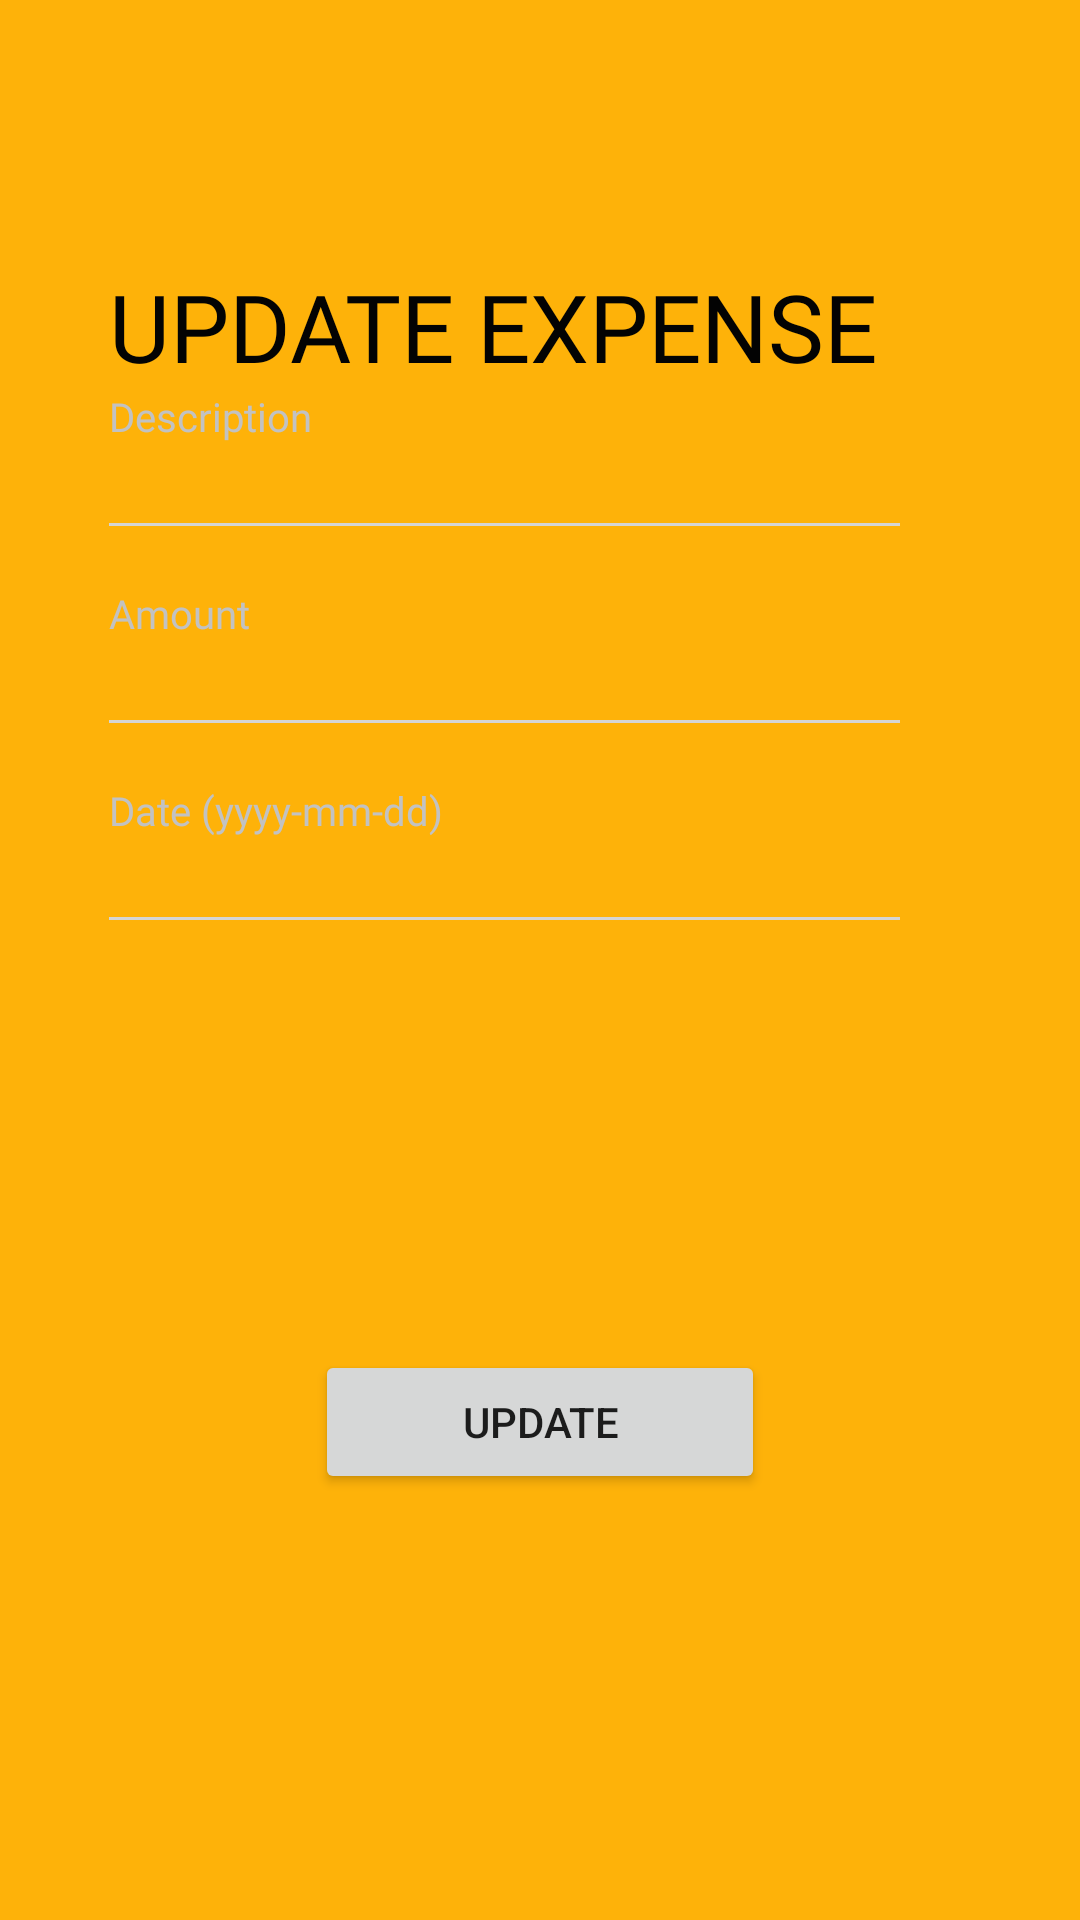

Write the Android layout XML for this screen, with the resource values it uses.
<!-- AndroidManifest.xml: application theme Theme.Moneymanager -->
<!-- res/layout/activity_update_expense.xml -->
<?xml version="1.0" encoding="utf-8"?>
<RelativeLayout xmlns:android="http://schemas.android.com/apk/res/android"
    xmlns:app="http://schemas.android.com/apk/res-auto"
    xmlns:tools="http://schemas.android.com/tools"
    android:layout_width="match_parent"
    android:layout_height="match_parent"
    android:background="#feb209"
    android:orientation="vertical">

    <LinearLayout
        android:layout_width="match_parent"
        android:layout_height="wrap_content"
        android:layout_marginLeft="15.7dp"
        android:layout_marginTop="30dp"
        android:layout_marginRight="15.7dp"
        android:orientation="vertical">


        <FrameLayout
            android:layout_width="match_parent"
            android:layout_height="480dp"
            android:orientation="vertical">

            <ImageView
                android:layout_width="wrap_content"
                android:layout_height="444dp"
                android:background="@drawable/white_cueve_bg" />


            <LinearLayout
                android:id="@+id/linear"
                android:layout_width="match_parent"
                android:layout_height="wrap_content"
                android:orientation="vertical"
                android:paddingLeft="20.7dp">


                <TextView
                    android:id="@+id/login"
                    android:layout_width="wrap_content"
                    android:layout_height="wrap_content"
                    android:layout_marginTop="57.7dp"
                    android:fontFamily="@font/poppins_semibold"
                    android:text="UPDATE EXPENSE"
                    android:textColor="#030303"
                    android:textSize="31.3sp" />

                <TextView
                    android:layout_width="wrap_content"
                    android:layout_height="wrap_content"
                    android:fontFamily="@font/poppins_regular"
                    android:text="Description"
                    android:textColor="#c2c2c2"
                    android:textSize="13.3sp" />

                <EditText
                    android:id="@+id/updateexpensedesc"
                    android:layout_width="match_parent"
                    android:layout_height="wrap_content"
                    android:background="@android:color/transparent"
                    android:fontFamily="@font/poppins_semibold"
                    android:maxLines="1"
                    android:textCursorDrawable="@drawable/grey_cursor_color"
                    android:textSize="15sp" />

                <View
                    android:layout_width="wrap_content"
                    android:layout_height="1dp"
                    android:layout_marginTop="6.3dp"
                    android:layout_marginRight="44.3dp"
                    android:background="#d5d5d5" />

                <TextView
                    android:layout_width="wrap_content"
                    android:layout_height="wrap_content"
                    android:layout_marginTop="20dp"
                    android:fontFamily="@font/poppins_regular"
                    android:text="Amount"
                    android:textColor="#c2c2c2"
                    android:textSize="13.3sp" />

                <EditText
                    android:id="@+id/updateexpenseamount"
                    android:layout_width="match_parent"
                    android:layout_height="wrap_content"
                    android:background="@android:color/transparent"
                    android:fontFamily="@font/poppins_semibold"
                    android:inputType="number"
                    android:maxLines="1"
                    android:textCursorDrawable="@drawable/grey_cursor_color"
                    android:textSize="15sp" />

                <View
                    android:layout_width="wrap_content"
                    android:layout_height="1dp"
                    android:layout_marginTop="6.3dp"
                    android:layout_marginRight="44.3dp"
                    android:background="#d5d5d5" />

                <TextView
                    android:layout_width="wrap_content"
                    android:layout_height="wrap_content"
                    android:layout_marginTop="20dp"
                    android:fontFamily="@font/poppins_regular"
                    android:text="Date (yyyy-mm-dd)"
                    android:textColor="#c2c2c2"
                    android:textSize="13.3sp" />

                <EditText
                    android:id="@+id/updateexpensedate"
                    android:layout_width="match_parent"
                    android:layout_height="wrap_content"
                    android:background="@android:color/transparent"
                    android:fontFamily="@font/poppins_semibold"
                    android:maxLines="1"
                    android:textCursorDrawable="@drawable/grey_cursor_color"
                    android:textSize="15sp" />

                <View
                    android:layout_width="wrap_content"
                    android:layout_height="1dp"
                    android:layout_marginTop="6.3dp"
                    android:layout_marginRight="44.3dp"
                    android:background="#d5d5d5" />


            </LinearLayout>

        </FrameLayout>


    </LinearLayout>


    <LinearLayout
        android:layout_width="match_parent"
        android:layout_height="wrap_content"
        android:layout_alignParentBottom="true"
        android:layout_marginBottom="30dp"
        android:gravity="center_horizontal"
        android:minHeight="160dp"
        android:orientation="vertical">

        <Button
            android:id="@+id/expenseupdatebutton"
            android:layout_width="150dp"
            android:layout_height="wrap_content"
            android:text="UPDATE">

        </Button>


    </LinearLayout>

</RelativeLayout>
<!-- resources referenced by this layout -->
<resources>
  <style name="Theme.Moneymanager" parent="Theme.MaterialComponents.DayNight.NoActionBar">
          
          <item name="colorPrimary">@color/purple_500</item>
          <item name="colorPrimaryVariant">@color/purple_700</item>
          <item name="colorOnPrimary">@color/white</item>
          
          <item name="colorSecondary">@color/teal_200</item>
          <item name="colorSecondaryVariant">@color/teal_700</item>
          <item name="colorOnSecondary">@color/black</item>
          
          <item name="android:statusBarColor" tools:targetApi="l">?attr/colorPrimaryVariant</item>
          
      </style>
  <!-- not gathered from this repository: default colours our renderer supplied (Android Studio template values) -->
  <color name="purple_500">#FF6200EE</color>
  <color name="purple_700">#FF3700B3</color>
  <color name="teal_200">#FF03DAC5</color>
  <color name="teal_700">#FF018786</color>
  <color name="black">#FF000000</color>
  <color name="white">#FFFFFFFF</color>
</resources>
